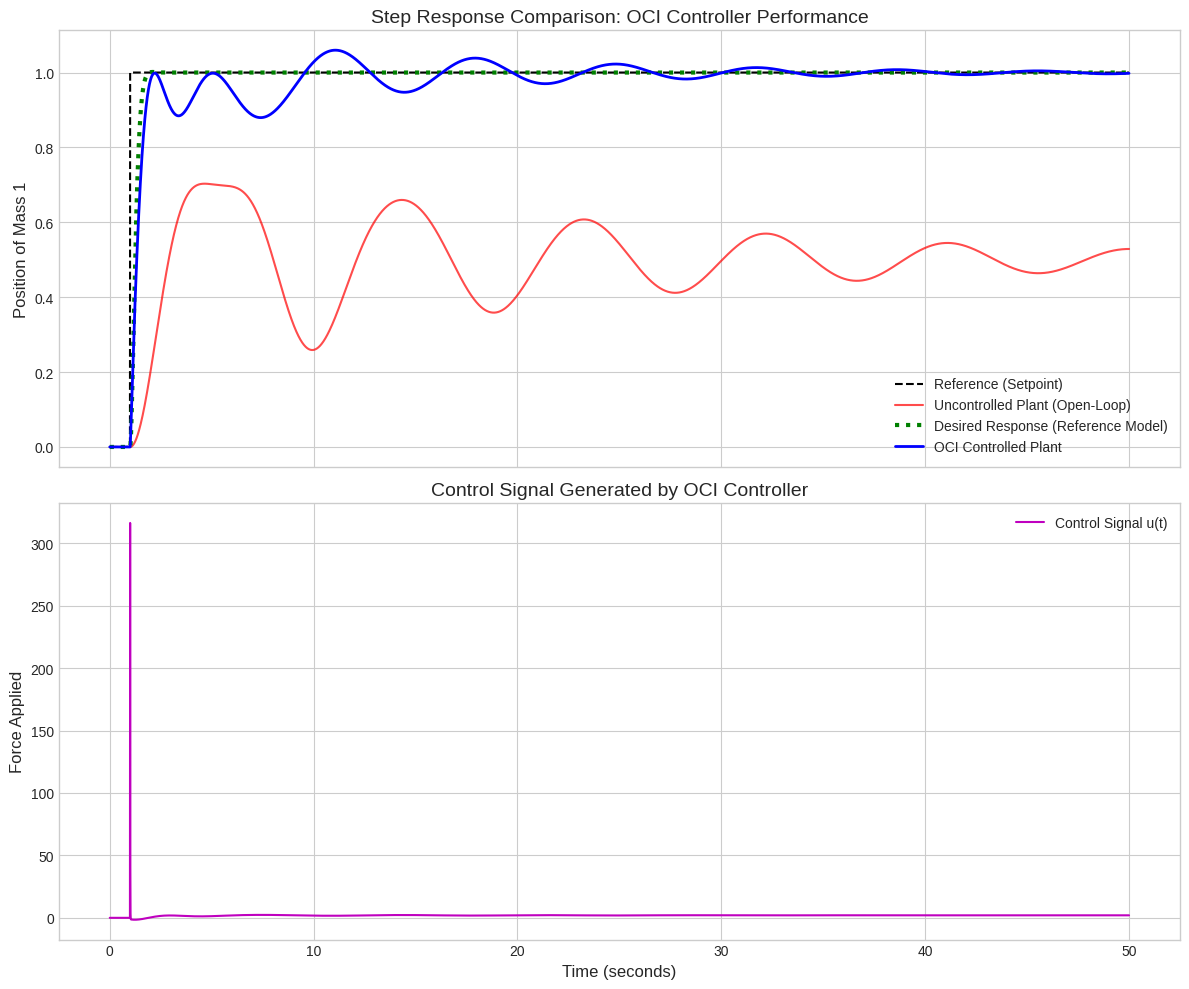

Write Python code to recreate this figure.
import numpy as np
import scipy.signal as signal
from scipy.linalg import lstsq
import matplotlib.pyplot as plt

# --- Step 1: Define the Hidden Plant ---
def create_two_mass_spring_damper(m1=1.0, m2=1.5, k1=1.0, k2=0.5, b1=0.2, b2=0.1, Ts=0.1):
    A = [[0, 1, 0, 0],
         [-(k1+k2)/m1, -(b1+b2)/m1, k2/m1, b2/m1],
         [0, 0, 0, 1],
         [k2/m2, b2/m2, -k2/m2, -b2/m2]]
    B = [[0], [1/m1], [0], [0]]
    C = [[1, 0, 0, 0]]
    D = [[0]]
    continuous_sys = signal.StateSpace(A, B, C, D)
    discrete_sys_tf = continuous_sys.to_tf().to_discrete(dt=Ts)
    print("--- Hidden Plant Created ---")
    print(f"Sampling Time (Ts): {Ts}s")
    print(f"Plant Numerator: {np.round(discrete_sys_tf.num.flatten(), 4).tolist()}")
    print(f"Plant Denominator: {np.round(discrete_sys_tf.den.flatten(), 4).tolist()}\n")
    return discrete_sys_tf

# --- Step 2: Define the Desired Performance ---
def create_reference_model(damping=0.9, natural_freq=2.0, Ts=0.1):
    num_c = [natural_freq**2]
    den_c = [1, 2 * damping * natural_freq, natural_freq**2]
    continuous_model = signal.TransferFunction(num_c, den_c)
    discrete_model_tf = continuous_model.to_discrete(dt=Ts)
    print("--- Reference Model Created ---")
    print(f"Desired Damping: {damping}, Desired Natural Frequency: {natural_freq} rad/s")
    print(f"Model Numerator: {np.round(discrete_model_tf.num.flatten(), 4).tolist()}")
    print(f"Model Denominator: {np.round(discrete_model_tf.den.flatten(), 4).tolist()}\n")
    return discrete_model_tf

# --- Step 3: Select a Controller Structure ---
def pid_controller_tf(params, Ts, N=20):
    Kp, Ki, Kd = params
    b0 = Kp + Ki*Ts + Kd*N
    b1 = -(Kp + Kp*Ts*N - Ki*Ts + 2*Kd*N)
    b2 = Kp*Ts*N + Kd*N
    a0 = 1
    a1 = -(1 + Ts*N)
    a2 = Ts*N
    num_pid = [b0, b1, b2]
    den_pid = [a0, a1, a2]
    return signal.TransferFunction(num_pid, den_pid, dt=Ts)

# # --- Step 4: Collect Input-Output Data ---
# def generate_simulation_data(plant, sim_time=50, Ts=0.1):
#     N_points = int(sim_time / Ts)
#     t = np.linspace(0, sim_time, N_points)
#     # prbs = np.random.choice([-1, 1], size=N_points)
#     # b, a = signal.butter(4, 0.1)
#     # u = signal.lfilter(b, a, prbs)
#     # u = u / np.max(np.abs(u))
#     # Generate a step input for simplicity
#     u = np.ones(N_points)  # Step input
#     u[0:int(1/Ts)] = 0
#     _, y = signal.dlsim(plant, u, t)
#     print("--- Generated Input-Output Data for Identification ---\n")
#     return t, u, y.flatten()

def generate_simulation_data(plant, sim_time=50, Ts=0.1, signal_type='chirp'):
    """
    Generates input-output data from the plant.
    signal_type can be 'prbs' or 'chirp'.
    """
    N_points = int(sim_time / Ts)
    t = np.linspace(0, sim_time, N_points)
    
    if signal_type == 'prbs':
        prbs = np.random.choice([-1, 1], size=N_points)
        b, a = signal.butter(4, 0.1)
        u = signal.lfilter(b, a, prbs)
    elif signal_type == 'chirp':
        # A chirp signal sweeps from a low to a high frequency
        f0 = 0.01  # Start frequency
        f1 = 1 / (2 * Ts) * 0.5 # End frequency (half of Nyquist)
        u = signal.chirp(t, f0=f0, f1=f1, t1=sim_time, method='logarithmic')
    else:
        raise ValueError("signal_type must be 'prbs' or 'chirp'")
        
    u = u / np.max(np.abs(u)) # Normalize
    _, y = signal.dlsim(plant, u, t)
    print(f"--- Generated Input-Output Data using '{signal_type}' signal ---\n")
    return t, u, y.flatten()


# --- Step 5: OCI Identification with CORRECTED Parameter Conversion ---
def oci_identify_controller(u, y, M, Ts, N=20):
    """
    Identifies the optimal controller parameters for the proper PID structure
    using the corrected algebraic inversion to find Kp, Ki, Kd.
    """
    M_num = M.num.flatten()
    M_den = M.den.flatten()
    
    order_diff = len(M_den) - len(M_num)
    padded_M_num = np.pad(M_num, (order_diff, 0), 'constant')
    one_minus_M_num = np.polysub(M_den, padded_M_num)
    
    y_f = signal.lfilter(one_minus_M_num, M_den, y)
    u_f = signal.lfilter(M_num, M_den, u)

    a0 = 1
    a1 = -(1 + Ts*N)
    a2 = Ts*N
    
    target = a0*u_f[2:] + a1*u_f[1:-1] + a2*u_f[0:-2]
    
    regressor = np.vstack([y_f[2:], y_f[1:-1], y_f[0:-2]]).T
    
    b_opt, _, _, _ = lstsq(regressor[:-1], target)
    b0, b1, b2 = b_opt
    
    # --- CORRECTED ALGEBRAIC INVERSION ---
    # This is the key fix to the negative coefficient problem.
    Ki = (b0 + b1 + b2) / (2 * Ts)
    Kp = (b2 - (b0 - Ki*Ts)) / (Ts*N - 1)
    Kd = (b0 - Kp - Ki*Ts) / N
    # --- End of Fix ---
    
    optimal_params = [Kp, Ki, Kd]
    
    print("--- Optimal Controller Identification Complete ---")
    print(f"Identified Controller Numerator Params (b0, b1, b2): {[round(p, 4) for p in b_opt]}")
    print(f"Identified PID Parameters (Kp, Ki, Kd): {[round(p, 4) for p in optimal_params]}\n")
    
    # Sanity check for the user
    if any(p < 0 for p in optimal_params):
        print("!!! WARNING: One or more identified PID coefficients are negative.")
        print("!!! This may indicate poor data quality or issues with the reference model.\n")
        
    return optimal_params

# --- Step 6: Validate the Controller and Plot Results ---
def validate_and_plot(plant, controller_params, M, Ts, N=20):
    controller = pid_controller_tf(controller_params, Ts, N)
    num_cl = np.polymul(plant.num.flatten(), controller.num.flatten())
    den_cl = np.polyadd(np.polymul(plant.den.flatten(), controller.den.flatten()), num_cl)
    oci_closed_loop = signal.TransferFunction(num_cl, den_cl, dt=Ts)
    
    sim_time = 50
    N_sim = int(sim_time / Ts)
    t = np.linspace(0, sim_time, N_sim)
    ref_signal = np.ones(N_sim)
    ref_signal[0:int(1/Ts)] = 0  # Step input for reference
    
    _, y_ol = signal.dlsim(plant, ref_signal, t)
    _, y_ref = signal.dlsim(M, ref_signal, t)
    _, y_cl = signal.dlsim(oci_closed_loop, ref_signal, t)
    
    error = ref_signal - y_cl[:-1].flatten()
    _, u = signal.dlsim(controller, error, t)

    plt.style.use('seaborn-v0_8-whitegrid')
    fig, axs = plt.subplots(2, 1, figsize=(12, 10), sharex=True)
    
    axs[0].plot(t, ref_signal, 'k--', label='Reference (Setpoint)')
    axs[0].plot(t, y_ol[:-1], 'r-', alpha=0.7, label='Uncontrolled Plant (Open-Loop)')
    axs[0].plot(t, y_ref[:-1], 'g:', lw=3, label='Desired Response (Reference Model)')
    axs[0].plot(t, y_cl[:-1], 'b-', lw=2, label='OCI Controlled Plant')
    axs[0].set_title('Step Response Comparison: OCI Controller Performance', fontsize=14)
    axs[0].set_ylabel('Position of Mass 1', fontsize=12)
    axs[0].legend(fontsize=10)
    axs[0].grid(True)
    
    axs[1].plot(t, u[:-1], 'm-', label='Control Signal u(t)')
    axs[1].set_title('Control Signal Generated by OCI Controller', fontsize=14)
    axs[1].set_xlabel('Time (seconds)', fontsize=12)
    axs[1].set_ylabel('Force Applied', fontsize=12)
    axs[1].legend(fontsize=10)
    axs[1].grid(True)
    
    plt.tight_layout()
    plt.show()

# --- Main Simulation Orchestrator ---
if __name__ == '__main__':
    SAMPLING_TIME = 0.01
    FILTER_COEFF = 10
    SIM_TIME_IDENT=200
    
    plant_tf = create_two_mass_spring_damper(
        m1=2.0, m2=1.0, k1=2.0, k2=1.0, b1=0.4, b2=0.2, Ts=SAMPLING_TIME
    )
    reference_model_tf = create_reference_model(
        damping=0.9, natural_freq=6.5, Ts=SAMPLING_TIME
    )
    # time_vec, input_data, output_data = generate_simulation_data(
    #     plant=plant_tf, sim_time=100, Ts=SAMPLING_TIME
    # )
    time_vec, input_data, output_data = generate_simulation_data(
        plant=plant_tf, sim_time=SIM_TIME_IDENT, Ts=SAMPLING_TIME, signal_type='chirp'
    )
    optimal_pid_params = oci_identify_controller(
        u=input_data,
        y=output_data,
        M=reference_model_tf,
        Ts=SAMPLING_TIME,
        N=FILTER_COEFF
    )
    validate_and_plot(
        plant=plant_tf,
        controller_params=optimal_pid_params,
        M=reference_model_tf,
        Ts=SAMPLING_TIME,
        N=FILTER_COEFF
    )